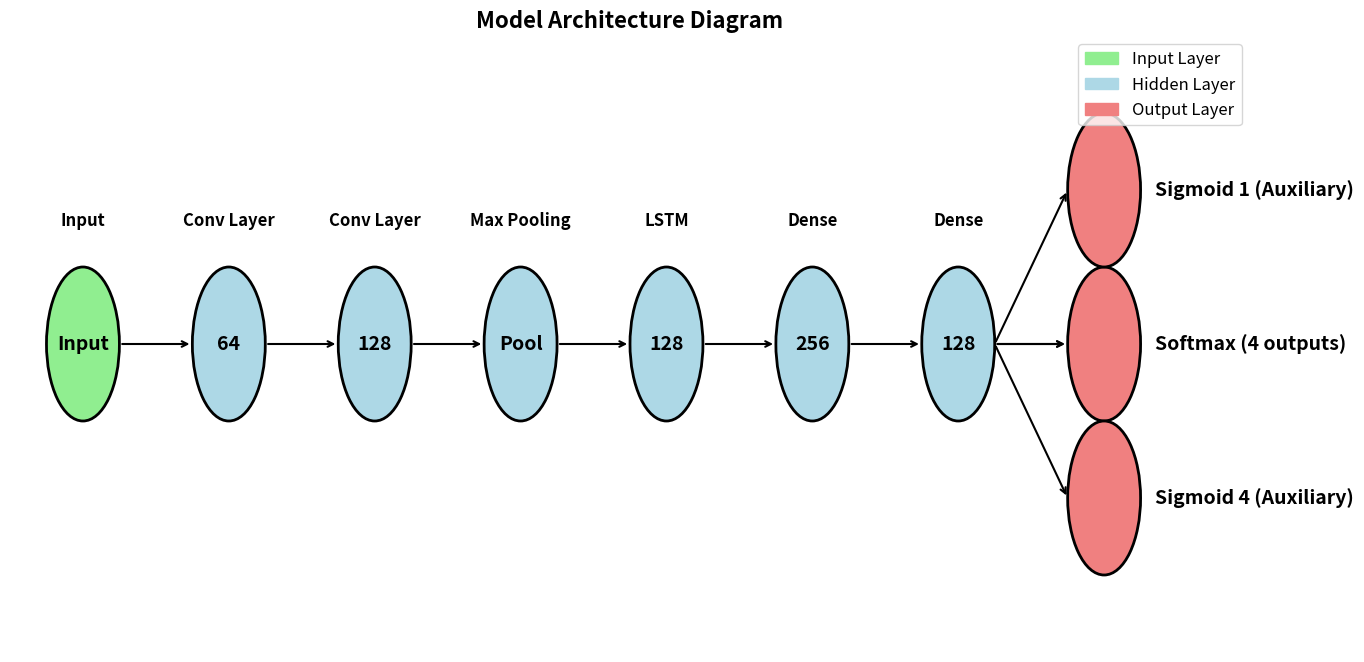

Write the Python code that produced this figure.
import matplotlib.pyplot as plt
import matplotlib.patches as mpatches

def plot_model_diagram():
    fig, ax = plt.subplots(figsize=(16, 8))

    # Define the layers
    layers = [
        {"units": "Input", "position": (1, 7), "type": "Input Layer", "label": "Input"},
        {"units": "64", "position": (3, 7), "type": "Hidden Layer", "label": "Conv Layer"},
        {"units": "128", "position": (5, 7), "type": "Hidden Layer", "label": "Conv Layer"},
        {"units": "Pool", "position": (7, 7), "type": "Hidden Layer", "label": "Max Pooling"},
        {"units": "128", "position": (9, 7), "type": "Hidden Layer", "label": "LSTM"},
        {"units": "256", "position": (11, 7), "type": "Hidden Layer", "label": "Dense"},
        {"units": "128", "position": (13, 7), "type": "Hidden Layer", "label": "Dense"},
        {"units": "Softmax (4 outputs)", "position": (15, 7), "type": "Output Layer", "label": ""},
        {"units": "Sigmoid 1 (Auxiliary)", "position": (15, 8), "type": "Output Layer", "label": ""},
        {"units": "Sigmoid 4 (Auxiliary)", "position": (15, 6), "type": "Output Layer", "label": ""},
    ]

    # Draw circles for different layers
    for layer in layers:
        x, y = layer["position"]
        layer_type = layer["type"]
        if layer_type == "Input Layer":
            color = "lightgreen"
        elif layer_type == "Hidden Layer":
            color = "lightblue"
        elif layer_type == "Output Layer":
            color = "lightcoral"
        circle = plt.Circle((x, y), 0.5, edgecolor="black", facecolor=color, lw=2)
        ax.add_artist(circle)

    # Add connections between layers
    for i in range(len(layers) - 3):
        start_x, start_y = layers[i]["position"]
        end_x, end_y = layers[i + 1]["position"]

        # Ensure arrows do not enter the circles
        ax.annotate("", xy=(end_x - 0.5, end_y), xytext=(start_x + 0.5, start_y),
                    arrowprops=dict(arrowstyle="->", lw=1.5))

    # Connect last dense layer to all outputs
    dense_x, dense_y = layers[-4]["position"]
    for output_layer in layers[-3:]:
        output_x, output_y = output_layer["position"]
        # Ensure the arrow connects to the front of the oval
        ax.annotate("", xy=(output_x - 0.5, output_y), xytext=(dense_x + 0.5, dense_y),
                    arrowprops=dict(arrowstyle="->", lw=1.5))

    # Add unit text to circles and labels above
    for layer in layers:
        x, y = layer["position"]
        if layer["type"] == "Output Layer":
            # Place the label just to the right of the circle
            ax.text(x + 0.7, y, layer["units"], ha="left", va="center", fontsize=14, fontweight="bold")
        else:
            # Larger, bold text for units inside the ovals
            ax.text(x, y, layer["units"], ha="center", va="center", fontsize=14, fontweight="bold")

        # Larger, bold text for labels above the ovals
        if layer["label"]:
            ax.text(x, y + 0.8, layer["label"], ha="center", va="center", fontsize=12, fontweight="bold", color="black")

    # Set plot limits and labels
    ax.set_xlim(0, 17)
    ax.set_ylim(5, 9)
    ax.axis("off")

    # Add a legend for layer types
    legend_elements = [
        mpatches.Patch(color="lightgreen", label="Input Layer"),
        mpatches.Patch(color="lightblue", label="Hidden Layer"),
        mpatches.Patch(color="lightcoral", label="Output Layer"),
    ]
    ax.legend(handles=legend_elements, loc="upper right", fontsize=12)

    # Add a bold title
    plt.title("Model Architecture Diagram", fontsize=16, fontweight="bold")
    plt.show()

# Run the function
plot_model_diagram()
